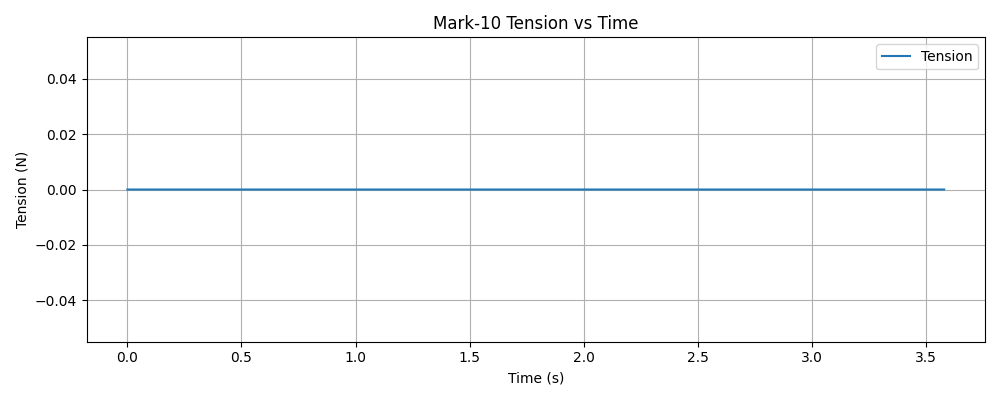

Source data for this figure (header and first rows):
timestamp, tension (N)
1765240668, 0.000000
1765240668, 0.000000
1765240668, 0.000000
1765240668, 0.000000
1765240668, 0.000000
1765240668, 0.000000
1765240668, 0.000000
1765240668, 0.000000
1765240668, 0.000000
1765240668, 0.000000
1765240668, 0.000000
1765240668, 0.000000
1765240668, 0.000000
1765240668, 0.000000
1765240668, 0.000000
1765240668, 0.000000
1765240668, 0.000000
1765240668, 0.000000
1765240668, 0.000000
1765240668, 0.000000
1765240668, 0.000000
1765240668, 0.000000
1765240668, 0.000000
1765240668, 0.000000
1765240668, 0.000000
1765240668, 0.000000
1765240668, 0.000000
1765240668, 0.000000
1765240668, 0.000000
1765240668, 0.000000
1765240668, 0.000000
1765240668, 0.000000
1765240668, 0.000000
1765240668, 0.000000
1765240668, 0.000000
1765240668, 0.000000
1765240668, 0.000000
1765240668, 0.000000
1765240668, 0.000000
1765240668, 0.000000
1765240668, 0.000000
1765240668, 0.000000
1765240668, 0.000000
1765240668, 0.000000
1765240668, 0.000000
1765240668, 0.000000
1765240668, 0.000000
1765240668, 0.000000
1765240668, 0.000000
1765240668, 0.000000
1765240668, 0.000000
1765240668, 0.000000
1765240668, 0.000000
1765240668, 0.000000
1765240668, 0.000000
1765240668, 0.000000
1765240668, 0.000000
1765240668, 0.000000
1765240668, 0.000000
1765240668, 0.000000
... 1,333 more rows
